Photos from the image-classification dataset "resized_256" in the GitHub repository wrooble/Brain_Tumor_MRI. Its 4 classes are: glioma, meningioma, no tumor, pituitary tumor.

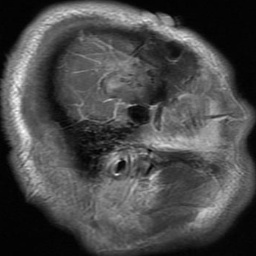
Label: glioma

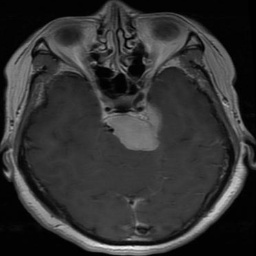
Label: meningioma

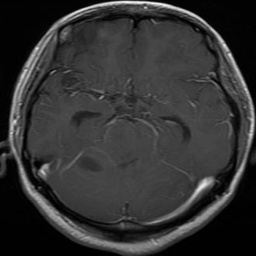
Label: glioma

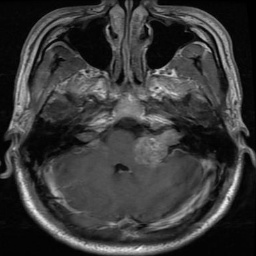
Label: meningioma

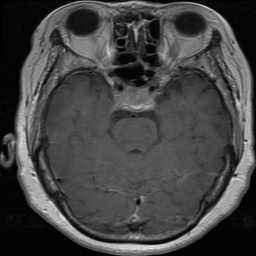
Label: pituitary tumor

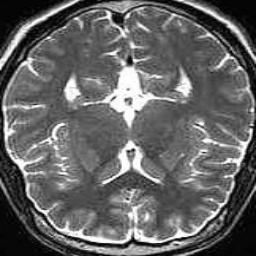
Label: no tumor
